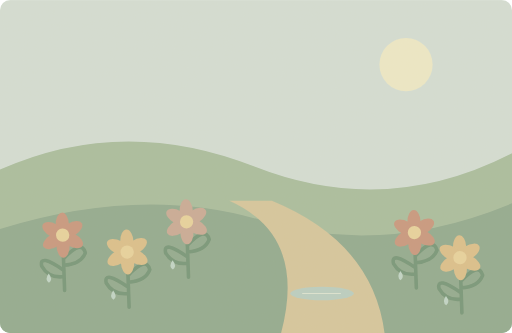
t = 0.00 s
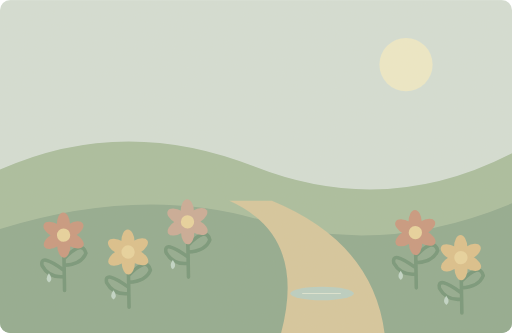
t = 1.25 s
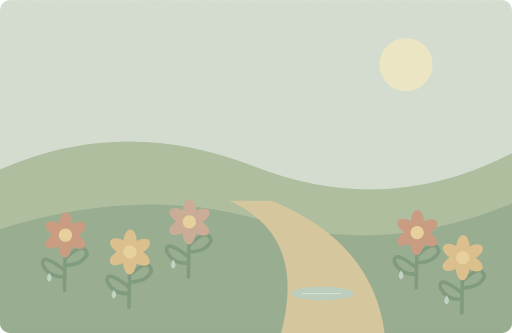
t = 3.75 s
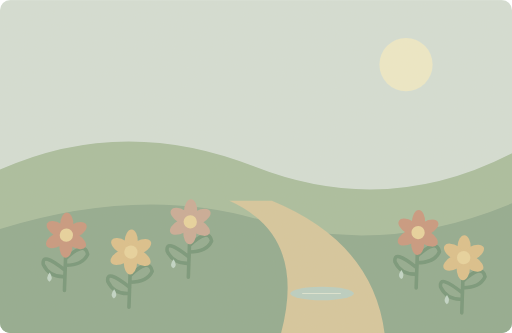
t = 5.00 s
t = 6.25 s: frame unchanged from t = 3.75 s, image omitted
t = 8.75 s: frame unchanged from t = 1.25 s, image omitted

The animated SVG that drew these frames (rendered in a browser with its animation timeline set to each time). Animation: 5 SMIL elements (animateTransform=5); one cycle of 10.00 s, repeats indefinitely.

<svg xmlns="http://www.w3.org/2000/svg" width="1000" height="650" viewBox="0 0 1000 650" role="img" aria-labelledby="title desc"><title id="title">单词小故事</title><desc id="desc">The garden looks beautiful after the spring rain.</desc><metadata>{"wordId": "beautiful", "dailyExample": "The garden looks beautiful after the spring rain.", "source": "https://github.com/go1app/word-atlas/blob/main/public/atlas/entries/3.json", "attribution": "Word Atlas contributors — CC BY 4.0", "license": "https://creativecommons.org/licenses/by/4.0/", "changes": "New original vector animation interpreting the daily example.", "durationSeconds": 10}</metadata><defs><clipPath id="frame"><rect width="1000" height="650" rx="20"/></clipPath><filter id="paper"><feTurbulence type="fractalNoise" baseFrequency=".74" numOctaves="3" stitchTiles="stitch"/><feColorMatrix type="saturate" values="0"/><feComponentTransfer><feFuncA type="linear" slope=".065"/></feComponentTransfer><feBlend in="SourceGraphic" mode="soft-light"/></filter><filter id="glow" x="-100%" y="-100%" width="300%" height="300%"><feGaussianBlur stdDeviation="8"/></filter></defs><g clip-path="url(#frame)"><rect x="0" y="0" width="1000" height="650" rx="0" fill="#d3dfd7" /><circle cx="793" cy="126" r="52" fill="#eeebc9" /><path d="M0 331Q240 224 497 325T1000 299V650H0Z" fill="#a7bd9e" stroke="none" stroke-width="2" stroke-linecap="round" stroke-linejoin="round" /><path d="M0 447Q280 360 514 431T1000 397V650H0Z" fill="#8fa98e" stroke="none" stroke-width="2" stroke-linecap="round" stroke-linejoin="round" /><path d="M448 392Q600 460 549 650H751Q728 473 531 392Z" fill="#d6c69d" stroke="none" stroke-width="2" stroke-linecap="round" stroke-linejoin="round" /><ellipse cx="629" cy="573" rx="62" ry="13" fill="#b8cfc3"/><path d="M591 573H665" fill="none" stroke="#dce6d4" stroke-width="2" stroke-linecap="round" stroke-linejoin="round" /><g transform="translate(126 492)"><g><animateTransform attributeName="transform" type="rotate" values="-2 0 70;2 0 70;-2 0 70" keyTimes="0;.5;1" dur="10s" repeatCount="indefinite"/><path d="M0 75V-30M0 36Q-48 0 -43 26Q-30 51 0 48M0 13Q37 -24 43 3Q34 25 0 26" fill="none" stroke="#729477" stroke-width="7" stroke-linecap="round" stroke-linejoin="round" /><g transform="rotate(0 0 -33)"><ellipse cx="0" cy="-53" rx="13" ry="24" fill="#c7967d"/></g><g transform="rotate(60 0 -33)"><ellipse cx="0" cy="-53" rx="13" ry="24" fill="#c7967d"/></g><g transform="rotate(120 0 -33)"><ellipse cx="0" cy="-53" rx="13" ry="24" fill="#c7967d"/></g><g transform="rotate(180 0 -33)"><ellipse cx="0" cy="-53" rx="13" ry="24" fill="#c7967d"/></g><g transform="rotate(240 0 -33)"><ellipse cx="0" cy="-53" rx="13" ry="24" fill="#c7967d"/></g><g transform="rotate(300 0 -33)"><ellipse cx="0" cy="-53" rx="13" ry="24" fill="#c7967d"/></g><circle cx="0" cy="-33" r="13" fill="#e8d39d" /><path d="M-30 41q9 12 0 18q-9 -6 0 -18Z" fill="#bfd6c9" stroke="none" stroke-width="2" stroke-linecap="round" stroke-linejoin="round" /></g></g><g transform="translate(252 525)"><g><animateTransform attributeName="transform" type="rotate" values="-2 0 70;2 0 70;-2 0 70" keyTimes="0;.5;1" dur="10s" repeatCount="indefinite"/><path d="M0 75V-30M0 36Q-48 0 -43 26Q-30 51 0 48M0 13Q37 -24 43 3Q34 25 0 26" fill="none" stroke="#729477" stroke-width="7" stroke-linecap="round" stroke-linejoin="round" /><g transform="rotate(0 0 -33)"><ellipse cx="0" cy="-53" rx="13" ry="24" fill="#dbbf8a"/></g><g transform="rotate(60 0 -33)"><ellipse cx="0" cy="-53" rx="13" ry="24" fill="#dbbf8a"/></g><g transform="rotate(120 0 -33)"><ellipse cx="0" cy="-53" rx="13" ry="24" fill="#dbbf8a"/></g><g transform="rotate(180 0 -33)"><ellipse cx="0" cy="-53" rx="13" ry="24" fill="#dbbf8a"/></g><g transform="rotate(240 0 -33)"><ellipse cx="0" cy="-53" rx="13" ry="24" fill="#dbbf8a"/></g><g transform="rotate(300 0 -33)"><ellipse cx="0" cy="-53" rx="13" ry="24" fill="#dbbf8a"/></g><circle cx="0" cy="-33" r="13" fill="#e8d39d" /><path d="M-30 41q9 12 0 18q-9 -6 0 -18Z" fill="#bfd6c9" stroke="none" stroke-width="2" stroke-linecap="round" stroke-linejoin="round" /></g></g><g transform="translate(368 466)"><g><animateTransform attributeName="transform" type="rotate" values="-2 0 70;2 0 70;-2 0 70" keyTimes="0;.5;1" dur="10s" repeatCount="indefinite"/><path d="M0 75V-30M0 36Q-48 0 -43 26Q-30 51 0 48M0 13Q37 -24 43 3Q34 25 0 26" fill="none" stroke="#729477" stroke-width="7" stroke-linecap="round" stroke-linejoin="round" /><g transform="rotate(0 0 -33)"><ellipse cx="0" cy="-53" rx="13" ry="24" fill="#c9a995"/></g><g transform="rotate(60 0 -33)"><ellipse cx="0" cy="-53" rx="13" ry="24" fill="#c9a995"/></g><g transform="rotate(120 0 -33)"><ellipse cx="0" cy="-53" rx="13" ry="24" fill="#c9a995"/></g><g transform="rotate(180 0 -33)"><ellipse cx="0" cy="-53" rx="13" ry="24" fill="#c9a995"/></g><g transform="rotate(240 0 -33)"><ellipse cx="0" cy="-53" rx="13" ry="24" fill="#c9a995"/></g><g transform="rotate(300 0 -33)"><ellipse cx="0" cy="-53" rx="13" ry="24" fill="#c9a995"/></g><circle cx="0" cy="-33" r="13" fill="#e8d39d" /><path d="M-30 41q9 12 0 18q-9 -6 0 -18Z" fill="#bfd6c9" stroke="none" stroke-width="2" stroke-linecap="round" stroke-linejoin="round" /></g></g><g transform="translate(813 487)"><g><animateTransform attributeName="transform" type="rotate" values="-2 0 70;2 0 70;-2 0 70" keyTimes="0;.5;1" dur="10s" repeatCount="indefinite"/><path d="M0 75V-30M0 36Q-48 0 -43 26Q-30 51 0 48M0 13Q37 -24 43 3Q34 25 0 26" fill="none" stroke="#729477" stroke-width="7" stroke-linecap="round" stroke-linejoin="round" /><g transform="rotate(0 0 -33)"><ellipse cx="0" cy="-53" rx="13" ry="24" fill="#c7967d"/></g><g transform="rotate(60 0 -33)"><ellipse cx="0" cy="-53" rx="13" ry="24" fill="#c7967d"/></g><g transform="rotate(120 0 -33)"><ellipse cx="0" cy="-53" rx="13" ry="24" fill="#c7967d"/></g><g transform="rotate(180 0 -33)"><ellipse cx="0" cy="-53" rx="13" ry="24" fill="#c7967d"/></g><g transform="rotate(240 0 -33)"><ellipse cx="0" cy="-53" rx="13" ry="24" fill="#c7967d"/></g><g transform="rotate(300 0 -33)"><ellipse cx="0" cy="-53" rx="13" ry="24" fill="#c7967d"/></g><circle cx="0" cy="-33" r="13" fill="#e8d39d" /><path d="M-30 41q9 12 0 18q-9 -6 0 -18Z" fill="#bfd6c9" stroke="none" stroke-width="2" stroke-linecap="round" stroke-linejoin="round" /></g></g><g transform="translate(902 536)"><g><animateTransform attributeName="transform" type="rotate" values="-2 0 70;2 0 70;-2 0 70" keyTimes="0;.5;1" dur="10s" repeatCount="indefinite"/><path d="M0 75V-30M0 36Q-48 0 -43 26Q-30 51 0 48M0 13Q37 -24 43 3Q34 25 0 26" fill="none" stroke="#729477" stroke-width="7" stroke-linecap="round" stroke-linejoin="round" /><g transform="rotate(0 0 -33)"><ellipse cx="0" cy="-53" rx="13" ry="24" fill="#dbbf8a"/></g><g transform="rotate(60 0 -33)"><ellipse cx="0" cy="-53" rx="13" ry="24" fill="#dbbf8a"/></g><g transform="rotate(120 0 -33)"><ellipse cx="0" cy="-53" rx="13" ry="24" fill="#dbbf8a"/></g><g transform="rotate(180 0 -33)"><ellipse cx="0" cy="-53" rx="13" ry="24" fill="#dbbf8a"/></g><g transform="rotate(240 0 -33)"><ellipse cx="0" cy="-53" rx="13" ry="24" fill="#dbbf8a"/></g><g transform="rotate(300 0 -33)"><ellipse cx="0" cy="-53" rx="13" ry="24" fill="#dbbf8a"/></g><circle cx="0" cy="-33" r="13" fill="#e8d39d" /><path d="M-30 41q9 12 0 18q-9 -6 0 -18Z" fill="#bfd6c9" stroke="none" stroke-width="2" stroke-linecap="round" stroke-linejoin="round" /></g></g><rect width="1000" height="650" fill="#ddc8a0" opacity=".14" filter="url(#paper)" pointer-events="none"/></g></svg>
